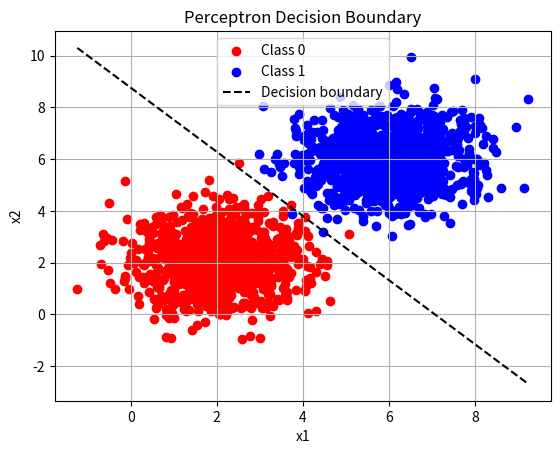

Source code (Python):
import numpy as np
import matplotlib.pyplot as plt
import pandas as pd
def sigmoid(x):
    return 1/(1+np.exp(-x))
class Logistic:
    def __init__(self,lr,iter):
        self.lr=lr
        self.iter=iter
        self.activation=sigmoid
        self.weight=None
        self.bias=None
    def fit(self,data):
        x=data[0]
        y=data[1]
        n,m=x.shape
        self.weight=np.zeros(m)
        self.bias=0
        for i in range(self.iter):
            for id,xi in enumerate(x):
                z=np.dot(self.weight,xi)+self.bias
                y_pred=self.activation(z)
                update=(y_pred-y[id])
                self.weight-=self.lr*(update*xi)
                self.bias-=self.lr*(update)
    def predict(self,x):
        z=np.dot(x,self.weight)+self.bias
        return self.activation(z)
    


def generate_data(n_samples=100, random_state=42):
    np.random.seed(random_state)
    
    # Generate class 0 points
    x0 = np.random.randn(n_samples // 2, 2) + np.array([2, 2])
    y0 = np.zeros((n_samples // 2,))
    
    # Generate class 1 points
    x1 = np.random.randn(n_samples // 2, 2) + np.array([6, 6])
    y1 = np.ones((n_samples // 2,))
    
    # Combine
    X = np.vstack((x0, x1))
    Y = np.concatenate((y0, y1))
    
    return X, Y
X, Y = generate_data(2000)


model = Logistic(lr=0.01, iter=2000)
model.fit((X, Y))

# Predict and compute accuracy
y_pred = model.predict(X)
y_pred_class = (y_pred >= 0.5).astype(int)
accuracy = np.mean(y_pred_class == Y)
print(f"Accuracy: {accuracy * 100:.2f}%")


def plot_decision_boundary(Logistic, X, Y):
    w = model.weight
    b = model.bias
    
    A = np.linspace(np.min(X[:, 0]), np.max(X[:, 0]), 100)
    
    # Compute slope
    if w[1] != 0:
        B = -(w[0] * A + b) / w[1]
    else:
        B = np.full_like(A, -b)  # vertical line
    
    # Plot the data
    plt.scatter(X[Y==0][:, 0], X[Y==0][:, 1], color='red', label='Class 0')
    plt.scatter(X[Y==1][:, 0], X[Y==1][:, 1], color='blue', label='Class 1')
    
    # Plot the decision line
    plt.plot(A, B, color='black', linestyle='--', label='Decision boundary')
    
    plt.xlabel("x1")
    plt.ylabel("x2")
    plt.legend()
    plt.title("Perceptron Decision Boundary")
    plt.grid(True)
    plt.show()

plot_decision_boundary(model,X,Y)
        
